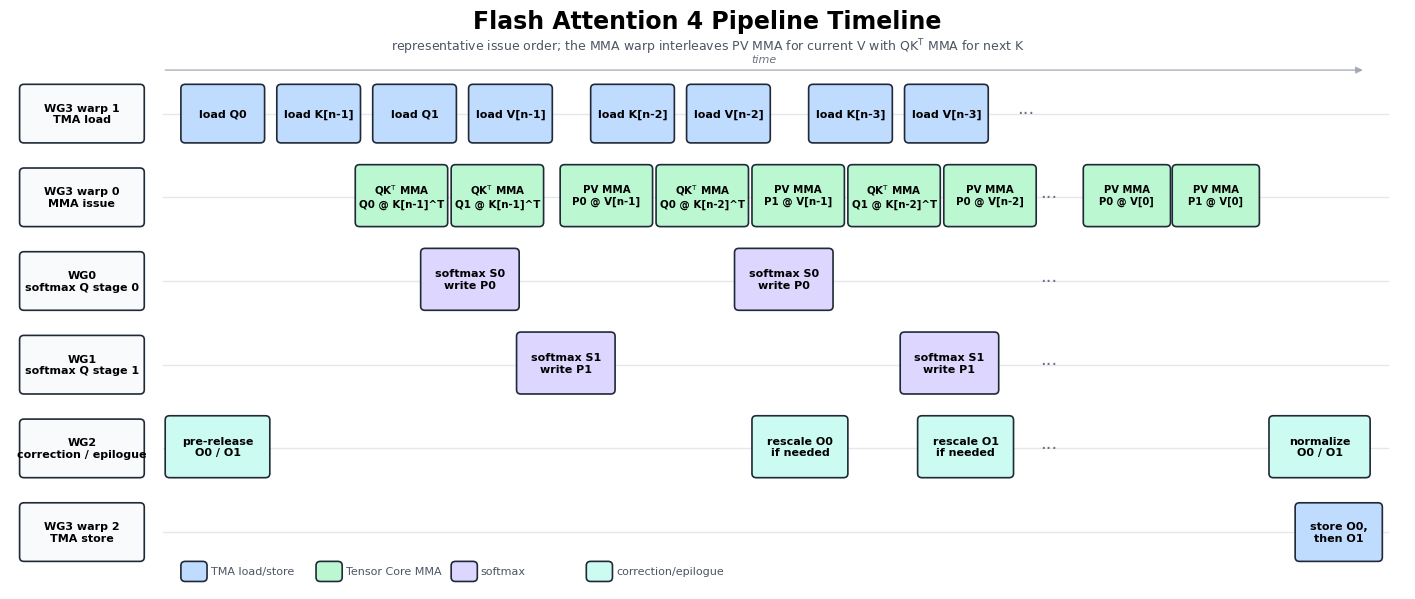

Write Python code to recreate this figure. (Note: this script raises an exception after producing the figure.)
#!/usr/bin/env python3
"""Generate the Flash Attention 4 pipeline diagram."""

import argparse
from pathlib import Path

import matplotlib.pyplot as plt
from matplotlib import font_manager
from matplotlib.patches import FancyArrowPatch, FancyBboxPatch


plt.rcParams["svg.fonttype"] = "none"
plt.rcParams["font.sans-serif"] = ["Noto Sans CJK SC", "Microsoft YaHei", "Arial Unicode MS", "DejaVu Sans"]


def configure_font(lang, font_path=None):
    if lang != "zh":
        return
    if not font_path:
        raise ValueError("Chinese output requires --font-path pointing to a CJK font")
    path = Path(font_path)
    if not path.exists():
        raise FileNotFoundError("Chinese output requires --font-path pointing to a CJK font")
    font_manager.fontManager.addfont(path)
    plt.rcParams["font.family"] = font_manager.FontProperties(fname=path).get_name()
    plt.rcParams["svg.fonttype"] = "path"


COLORS = {
    "tma": "#bfdbfe",
    "mma": "#bbf7d0",
    "softmax": "#ddd6fe",
    "corr": "#ccfbf1",
    "label": "#f8fafc",
}


def block(ax, x, y, w, h, text, color, fs=9):
    patch = FancyBboxPatch(
        (x, y),
        w,
        h,
        boxstyle="round,pad=0.04,rounding_size=0.05",
        linewidth=1.2,
        edgecolor="#1f2937",
        facecolor=color,
        zorder=3,
    )
    ax.add_patch(patch)
    ax.text(x + w / 2, y + h / 2, text, ha="center", va="center", fontsize=fs, weight="bold", zorder=4)


def arrow(ax, x1, y1, x2, y2, label=None, color="#4b5563", rad=0.0):
    arr = FancyArrowPatch(
        (x1, y1),
        (x2, y2),
        arrowstyle="-|>",
        mutation_scale=10,
        linewidth=1.1,
        color=color,
        connectionstyle=f"arc3,rad={rad}",
        alpha=0.78,
        zorder=1,
    )
    ax.add_patch(arr)
    if label:
        ax.text((x1 + x2) / 2, (y1 + y2) / 2 + 0.08, label, fontsize=7, color=color, ha="center", zorder=2)


def main(lang="en", font_path=None):
    configure_font(lang, font_path)
    zh = lang == "zh"
    tr = lambda en, cn: cn if zh else en
    fig, ax = plt.subplots(figsize=(18.0, 7.5))
    ax.set_xlim(0, 16.0)
    ax.set_ylim(-0.25, 6.65)
    ax.axis("off")

    ax.text(8.0, 6.45, tr("Flash Attention 4 Pipeline Timeline", "Flash Attention 4 Pipeline 时间线"), ha="center", fontsize=17, weight="bold")
    ax.text(
        8.0,
        6.18,
        tr(
            "representative issue order; the MMA warp interleaves PV MMA for current V with QK$^{\\mathsf{T}}$ MMA for next K",
            "一种典型的发起顺序：MMA warp 交错执行当前 V 的 PV MMA 和下一个 K 的 QK$^{\\mathsf{T}}$ MMA",
        ),
        ha="center",
        fontsize=9,
        color="#4b5563",
    )
    arrow(ax, 1.75, 5.95, 15.55, 5.95, color="#9ca3af")
    ax.text(8.65, 6.02, tr("time", "时间"), ha="center", va="bottom", fontsize=8, color="#6b7280", style="italic", zorder=2)

    rows = [
        ("WG3 warp 1", tr("TMA load", "TMA 加载"), 5.0),
        ("WG3 warp 0", tr("MMA issue", "发起 MMA"), 4.0),
        ("WG0", tr("softmax Q stage 0", "softmax Q stage 0"), 3.0),
        ("WG1", tr("softmax Q stage 1", "softmax Q stage 1"), 2.0),
        ("WG2", tr("correction / epilogue", "重缩放 / epilogue"), 1.0),
        ("WG3 warp 2", tr("TMA store", "TMA 写回"), 0.0),
    ]
    for name, role, y in rows:
        block(ax, 0.15, y + 0.12, 1.35, 0.62, f"{name}\n{role}", COLORS["label"], fs=8)
        ax.plot([1.75, 15.8], [y + 0.43, y + 0.43], color="#e5e7eb", lw=1, zorder=0)

    # TMA load order from the source: Q0, K_last, Q1, V_last, then K/V stream.
    for x, text in [
        (2.0, tr("load Q0", "加载 Q0")),
        (3.1, tr("load K[n-1]", "加载 K[n-1]")),
        (4.2, tr("load Q1", "加载 Q1")),
        (5.3, tr("load V[n-1]", "加载 V[n-1]")),
        (6.7, tr("load K[n-2]", "加载 K[n-2]")),
        (7.8, tr("load V[n-2]", "加载 V[n-2]")),
        (9.2, tr("load K[n-3]", "加载 K[n-3]")),
        (10.3, tr("load V[n-3]", "加载 V[n-3]")),
    ]:
        block(ax, x, 5.12, 0.88, 0.62, text, COLORS["tma"], fs=8)
    ax.text(11.55, 5.43, "...", fontsize=13, color="#6b7280")

    # MMA issue order: bootstrap QK^T, then interleave PV for current V with QK^T for next K.
    mma_blocks = [
        (4.0, "QK$^{\\mathsf{T}}$ MMA\nQ0 @ K[n-1]^T", COLORS["mma"]),
        (5.1, "QK$^{\\mathsf{T}}$ MMA\nQ1 @ K[n-1]^T", COLORS["mma"]),
        (6.35, "PV MMA\nP0 @ V[n-1]", COLORS["mma"]),
        (7.45, "QK$^{\\mathsf{T}}$ MMA\nQ0 @ K[n-2]^T", COLORS["mma"]),
        (8.55, "PV MMA\nP1 @ V[n-1]", COLORS["mma"]),
        (9.65, "QK$^{\\mathsf{T}}$ MMA\nQ1 @ K[n-2]^T", COLORS["mma"]),
        (10.75, "PV MMA\nP0 @ V[n-2]", COLORS["mma"]),
    ]
    for x, text, color in mma_blocks:
        block(ax, x, 4.12, 0.98, 0.66, text, color, fs=7.4)
    ax.text(11.82, 4.43, "...", fontsize=13, color="#6b7280")
    block(ax, 12.35, 4.12, 0.92, 0.66, "PV MMA\nP0 @ V[0]", COLORS["mma"], fs=7.2)
    block(ax, 13.37, 4.12, 0.92, 0.66, "PV MMA\nP1 @ V[0]", COLORS["mma"], fs=7.2)

    # Softmax and correction events. Keep one dependency loop per Q stage readable.
    block(ax, 4.75, 3.12, 1.05, 0.66, tr("softmax S0\nwrite P0", "softmax S0\n写入 P0"), COLORS["softmax"], fs=8)
    block(ax, 5.85, 2.12, 1.05, 0.66, tr("softmax S1\nwrite P1", "softmax S1\n写入 P1"), COLORS["softmax"], fs=8)
    block(ax, 1.82, 1.12, 1.12, 0.66, tr("pre-release\nO0 / O1", "预先放行\nO0 / O1"), COLORS["corr"], fs=8)
    block(ax, 8.55, 1.12, 1.02, 0.66, tr("rescale O0\nif needed", "按需重缩放\nO0"), COLORS["corr"], fs=8)
    block(ax, 10.45, 1.12, 1.02, 0.66, tr("rescale O1\nif needed", "按需重缩放\nO1"), COLORS["corr"], fs=8)
    block(ax, 8.35, 3.12, 1.05, 0.66, tr("softmax S0\nwrite P0", "softmax S0\n写入 P0"), COLORS["softmax"], fs=8)
    block(ax, 10.25, 2.12, 1.05, 0.66, tr("softmax S1\nwrite P1", "softmax S1\n写入 P1"), COLORS["softmax"], fs=8)
    ax.text(11.82, 3.43, "...", fontsize=13, color="#6b7280")
    ax.text(11.82, 2.43, "...", fontsize=13, color="#6b7280")
    ax.text(11.82, 1.43, "...", fontsize=13, color="#6b7280")
    block(ax, 14.48, 1.12, 1.08, 0.66, tr("normalize\nO0 / O1", "归一化\nO0 / O1"), COLORS["corr"], fs=8)
    block(ax, 14.78, 0.12, 0.92, 0.62, tr("store O0,\nthen O1", "先写回 O0\n再写回 O1"), COLORS["tma"], fs=8)

    # Keep this as a timeline. Barrier-level dependencies are shown in
    # flash_attention_barrier_flow_v2.png; drawing them again here makes
    # the pipeline view harder to read.

    # Legend.
    legend = [
        (tr("TMA load/store", "TMA 加载/写回"), COLORS["tma"]),
        ("Tensor Core MMA", COLORS["mma"]),
        ("softmax", COLORS["softmax"]),
        (tr("correction/epilogue", "重缩放/epilogue"), COLORS["corr"]),
    ]
    lx = 2.0
    for name, color in legend:
        block(ax, lx, -0.12, 0.22, 0.16, "", color, fs=1)
        ax.text(lx + 0.3, -0.04, name, fontsize=8, va="center", color="#4b5563")
        lx += 1.55

    output = "../flash_attention_pipeline_v2_zh.svg" if zh else "../flash_attention_pipeline_v2.png"
    fig.savefig(output, dpi=160, bbox_inches="tight", facecolor="white")


if __name__ == "__main__":
    parser = argparse.ArgumentParser()
    parser.add_argument("--lang", choices=("en", "zh"), default="en")
    parser.add_argument("--font-path")
    args = parser.parse_args()
    main(args.lang, args.font_path)
